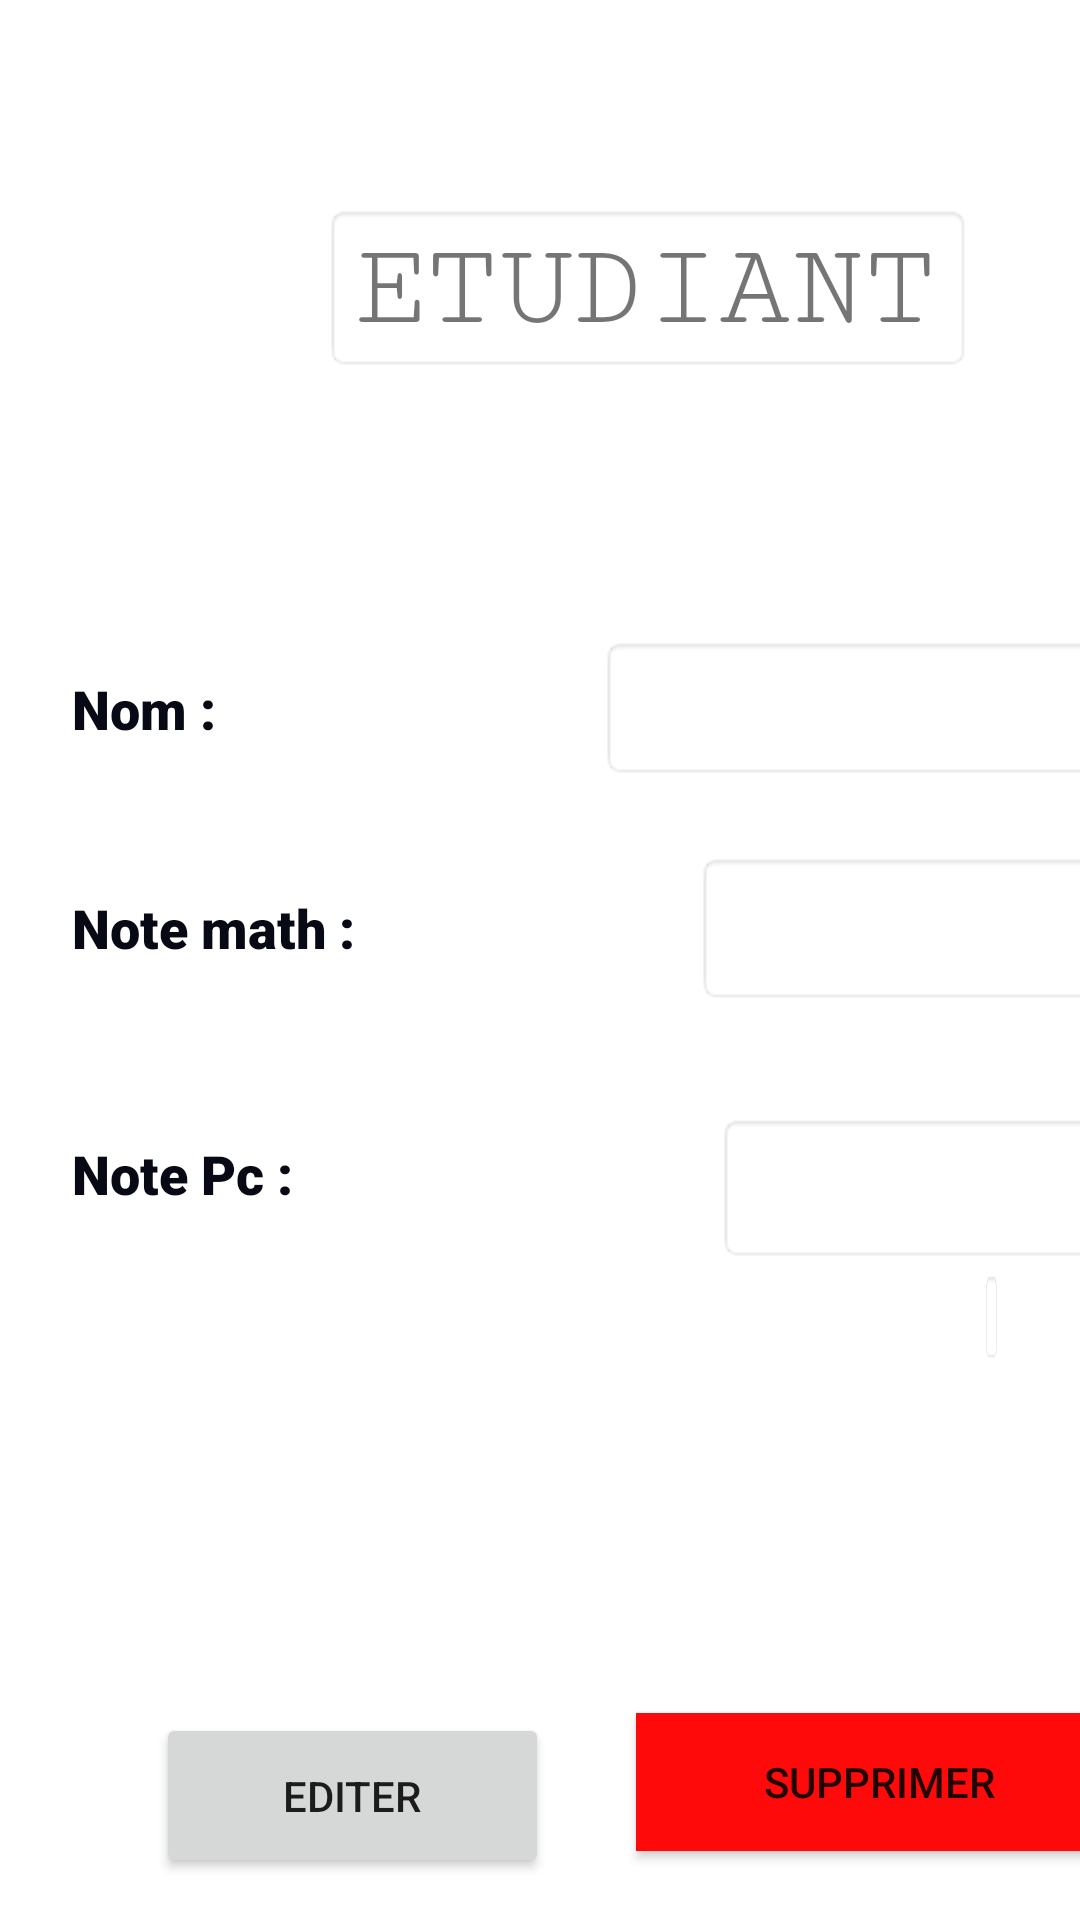

Here is an Android app screen rendered from its layout file. Give the layout XML and the strings, colors and styles it references.
<!-- AndroidManifest.xml: application theme Theme.Gestion_indemnite -->
<!-- res/layout/activity_add_payement.xml -->
<?xml version="1.0" encoding="utf-8"?>
<androidx.constraintlayout.widget.ConstraintLayout xmlns:android="http://schemas.android.com/apk/res/android"
    xmlns:app="http://schemas.android.com/apk/res-auto"
    xmlns:tools="http://schemas.android.com/tools"
    android:layout_width="match_parent"
    android:layout_height="match_parent"
    android:background="@drawable/intro"
    tools:context=".AddPayement">

    <TextView
        android:id="@+id/textView28"
        android:layout_width="211dp"
        android:layout_height="46dp"
        android:layout_marginStart="24dp"
        android:layout_marginTop="36dp"
        android:fontFamily="sans-serif-black"
        android:text="Note Pc :"
        android:textColor="@color/teal_200"
        android:textSize="18sp"
        app:layout_constraintStart_toStartOf="parent"
        app:layout_constraintTop_toBottomOf="@+id/textView16" />

    <TextView
        android:id="@+id/idPaye"
        android:layout_width="49dp"
        android:layout_height="21dp"
        android:layout_marginStart="76dp"
        android:layout_marginTop="39dp"
        android:text="2"
        android:textSize="20sp"
        android:visibility="gone"
        app:layout_constraintStart_toStartOf="parent"
        app:layout_constraintTop_toBottomOf="@+id/textView14" />

    <EditText
        android:id="@+id/nomPer"
        android:layout_width="193dp"
        android:layout_height="48dp"
        android:layout_marginStart="200dp"
        android:layout_marginTop="88dp"
        android:background="@android:drawable/editbox_background_normal"
        android:textColor="@color/teal_200"
        android:textSize="18sp"
        android:editable="true"
        app:layout_constraintStart_toStartOf="parent"
        app:layout_constraintTop_toBottomOf="@+id/idPaye"
        tools:ignore="TextViewEdits" />

    <EditText
        android:id="@+id/montPaye"
        android:layout_width="159dp"
        android:layout_height="51dp"
        android:layout_marginStart="232dp"
        android:layout_marginTop="24dp"
        android:background="@android:drawable/editbox_background_normal"
        android:textSize="18sp"
        app:layout_constraintStart_toStartOf="parent"
        app:layout_constraintTop_toBottomOf="@+id/nomPer" />

    <Spinner
        android:id="@+id/spinnerDesc"
        android:layout_width="5dp"
        android:layout_height="32dp"
        android:layout_marginStart="328dp"
        android:layout_marginTop="88dp"
        android:background="@android:drawable/editbox_background_normal"
        android:scrollbarSize="8dp"
        app:layout_constraintStart_toStartOf="parent"
        app:layout_constraintTop_toBottomOf="@+id/montPaye" />

    <Button
        android:id="@+id/editPaye"
        android:layout_width="131dp"
        android:layout_height="55dp"
        android:layout_marginStart="52dp"
        android:layout_marginTop="116dp"
        android:text="EDITER"
        app:icon="@drawable/ic_baseline_edit_24"
        app:layout_constraintStart_toStartOf="parent"
        app:layout_constraintTop_toBottomOf="@+id/spinnerDesc" />

    <Button
        android:id="@+id/supprimerButton"
        android:layout_width="162dp"
        android:layout_height="46dp"
        android:layout_marginStart="212dp"
        android:layout_marginTop="116dp"
        android:background="#FF0A0A"
        android:text="SUPPRIMER"
        app:icon="@drawable/ic_baseline_delete_24"
        app:layout_constraintStart_toStartOf="parent"
        app:layout_constraintTop_toBottomOf="@+id/spinnerDesc" />

    <TextView
        android:id="@+id/enda"
        android:layout_width="wrap_content"
        android:layout_height="wrap_content"
        android:layout_marginStart="296dp"
        android:layout_marginTop="64dp"
        android:text="TextView"
        android:visibility="gone"
        app:layout_constraintStart_toEndOf="@+id/idPaye"
        app:layout_constraintTop_toBottomOf="@+id/textView14" />

    <TextView
        android:id="@+id/textView14"
        android:layout_width="216dp"
        android:layout_height="56dp"
        android:layout_marginStart="108dp"
        android:layout_marginTop="68dp"
        android:background="@android:drawable/editbox_background_normal"
        android:fontFamily="serif-monospace"
        android:text="ETUDIANT"
        android:textSize="40sp"
        app:layout_constraintStart_toStartOf="parent"
        app:layout_constraintTop_toTopOf="parent" />

    <TextView
        android:id="@+id/textView16"
        android:layout_width="191dp"
        android:layout_height="46dp"
        android:layout_marginStart="24dp"
        android:layout_marginTop="28dp"
        android:fontFamily="sans-serif-black"
        android:text="Note math :"
        android:textColor="@color/teal_200"
        android:textSize="18sp"
        app:layout_constraintStart_toStartOf="parent"
        app:layout_constraintTop_toBottomOf="@+id/textView26" />

    <TextView
        android:id="@+id/textView26"
        android:layout_width="162dp"
        android:layout_height="45dp"
        android:layout_marginStart="24dp"
        android:layout_marginTop="100dp"
        android:fontFamily="sans-serif-black"
        android:text="Nom :"
        android:textColor="@color/teal_200"
        android:textSize="18sp"
        app:layout_constraintStart_toStartOf="parent"
        app:layout_constraintTop_toBottomOf="@+id/textView14" />

    <EditText
        android:id="@+id/notePC"
        android:layout_width="149dp"
        android:layout_height="50dp"
        android:layout_marginStart="4dp"
        android:layout_marginTop="36dp"
        android:background="@android:drawable/editbox_background_normal"
        app:layout_constraintStart_toEndOf="@+id/textView28"
        app:layout_constraintTop_toBottomOf="@+id/montPaye" />

</androidx.constraintlayout.widget.ConstraintLayout>
<!-- resources referenced by this layout -->
<resources>
  <color name="teal_200">#070A15</color>
  <!-- drawable ic_baseline_delete_24 (drawable) -->
  <vector android:height="24dp" android:tint="#FC0A0A"
      android:viewportHeight="24" android:viewportWidth="24"
      android:width="24dp" xmlns:android="http://schemas.android.com/apk/res/android">
      <path android:fillColor="@android:color/white" android:pathData="M6,19c0,1.1 0.9,2 2,2h8c1.1,0 2,-0.9 2,-2V7H6v12zM19,4h-3.5l-1,-1h-5l-1,1H5v2h14V4z"/>
  </vector>
  <!-- drawable ic_baseline_edit_24 (drawable) -->
  <vector android:height="24dp" android:tint="#348E13"
      android:viewportHeight="24" android:viewportWidth="24"
      android:width="24dp" xmlns:android="http://schemas.android.com/apk/res/android">
      <path android:fillColor="@android:color/white" android:pathData="M3,17.25V21h3.75L17.81,9.94l-3.75,-3.75L3,17.25zM20.71,7.04c0.39,-0.39 0.39,-1.02 0,-1.41l-2.34,-2.34c-0.39,-0.39 -1.02,-0.39 -1.41,0l-1.83,1.83 3.75,3.75 1.83,-1.83z"/>
  </vector>
  <style name="Theme.Gestion_indemnite" parent="Theme.MaterialComponents.DayNight.DarkActionBar">
          
          <item name="colorPrimary">@color/purple_500</item>
          <item name="colorPrimaryVariant">@color/purple_700</item>
          <item name="colorOnPrimary">@color/white</item>
          
          <item name="colorSecondary">@color/teal_200</item>
          <item name="colorSecondaryVariant">@color/teal_700</item>
          <item name="colorOnSecondary">@color/black</item>
          
          <item name="android:statusBarColor" tools:targetApi="l">?attr/colorPrimaryVariant</item>
          
      </style>
  <color name="purple_500">#0B0B0B</color>
  <color name="purple_700">#0B0B0B</color>
  <color name="white">#FFFFFFFF</color>
  <color name="teal_700">#FF018786</color>
  <color name="black">#FF000000</color>
</resources>
